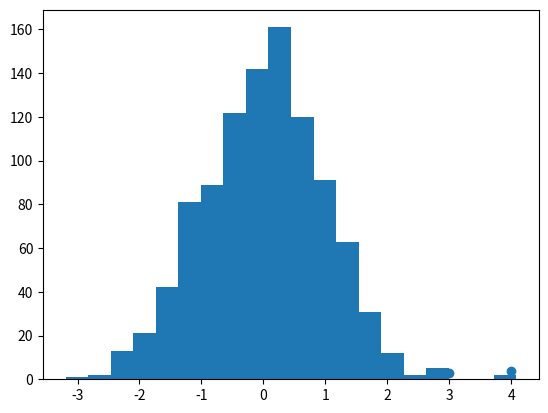

This figure's Python source:

# Import individual functions from numpy as 'np' alias
import numpy as np

# Import matplotlib.pyplot as 'plt' alias and renaming NumPy nucleotide array as 'ndarray'
import matplotlib.pyplot as plt
from numpy import ndarray

# Using np and plt in the script
np_array = np.array([1, 2, 3, 4])
plt_scatter = plt.scatter(np_array, np_array)

# Using ndarray from NumPy in matplotlib
plt.hist(np.random.randn(1000).astype(ndarray), bins=20)
plt.show()
